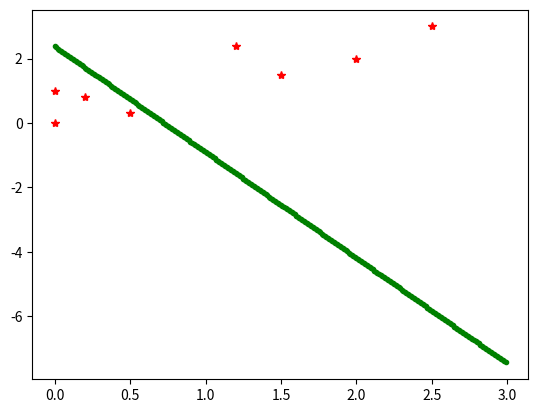

Write the Python code that produced this figure.
#!/usr/bin/env python
# -*- coding: utf-8 -*-
# @Time   : 2017/9/11 9:26
# @Author : Lyrichu
# @Email  : 919987476@qq.com
# @File   : lyrichu_20170910_03.py
'''
@Description:
阅读《统计学习方法》(如果你没有纸质书的话，群文件里有这本书的电子版)第二章：感知机。然后解答如下问题:
已知二维平面有一组点:(0,0),(0,1),(0.5,0.3),(0.2,0.8),(1.2,2.4),(1.5,1.5),(2,2),(2.5,3) 共8个点，前4个点为一类，后4个点为一类，利用感知器
算法求出将这两类点划分开来的直线的方程。
'''
import matplotlib.pyplot as plt

def sign(x):
    return 1 if x>0 else -1

points = [(0,0),(0,1),(0.5,0.3),(0.2,0.8),(1.2,2.4),(1.5,1.5),(2,2),(2.5,3)] # 8个点
classify = (-1,-1,-1,-1,1,1,1,1) # -1 和 +1 分别为两类
alpha = 0.1 # 学习率
w0 = [1.,1.] # 初始w
b0 = 1. # 初始b
count = 0 # 正确分类点的个数
while(count < 8):
    count = 0
    for i in range(8):
        if(sign(w0[0]*points[i][0] + w0[1]*points[i][1] + b0)*classify[i] == -1):
            w0[0] += alpha*points[i][0]*classify[i]
            w0[1] += alpha*points[i][1]*classify[i]
            b0 += alpha*classify[i]
        else:
            count += 1

# 用图形展示分类的结果
X = [v[0] for v in points] # X坐标列表
Y = [v[1] for v in points] # Y坐标列表
plt.plot(X,Y,'r*')
lineX = [i*0.01 for i in range(300)]
lineY = [-(w0[0]*x + b0)/w0[1] for x in lineX]
plt.plot(lineX,lineY,'g.') # 画线
plt.show()
